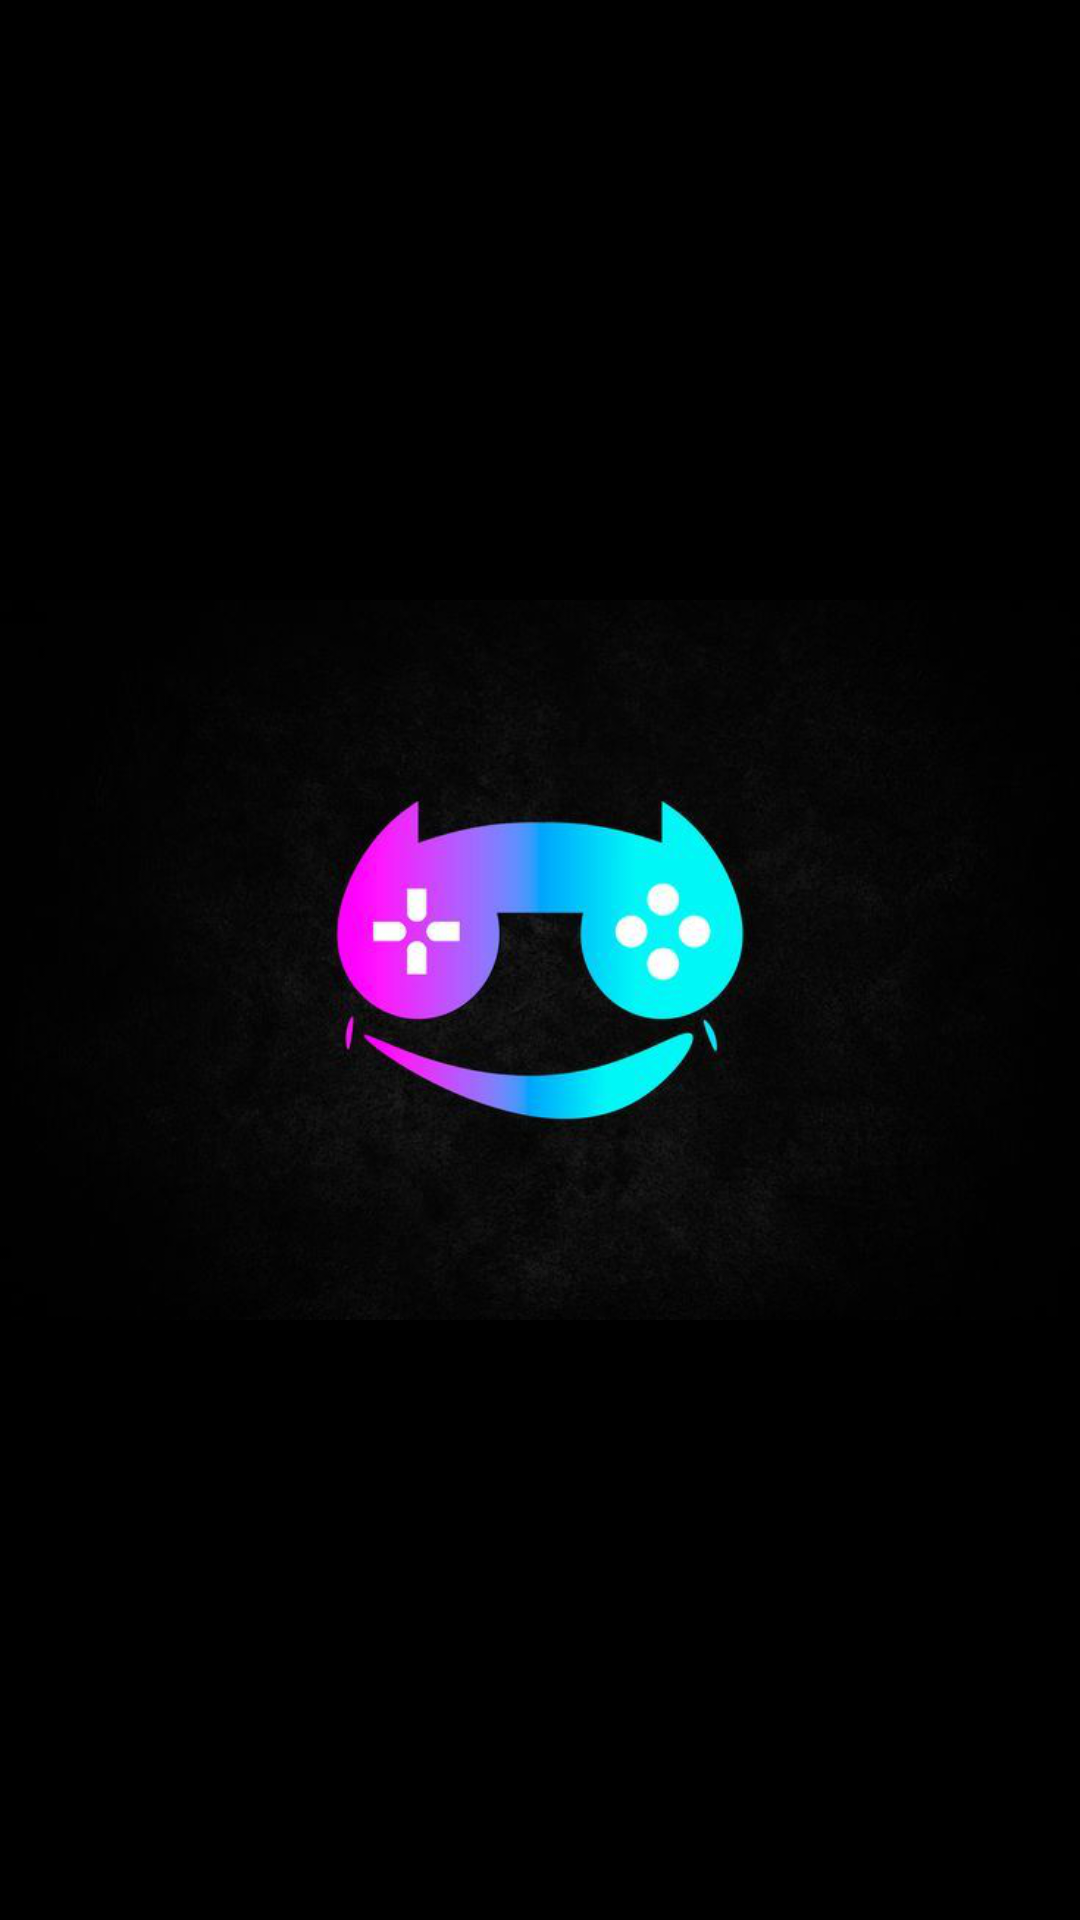

Layout XML and referenced resources for this Android screen:
<!-- AndroidManifest.xml: application theme Theme.GameDetall -->
<!-- res/layout/activity_splash.xml -->
<?xml version="1.0" encoding="utf-8"?>
<RelativeLayout xmlns:android="http://schemas.android.com/apk/res/android"
    android:layout_width="match_parent"
    android:layout_height="match_parent"
    android:background="@color/black">


    <ImageView
        android:id="@+id/logo"
        android:layout_width="wrap_content"
        android:layout_height="wrap_content"
        android:src="@drawable/logo"
    android:layout_centerInParent="true" />

</RelativeLayout>
<!-- resources referenced by this layout -->
<resources>
  <!-- drawable logo: png bitmap (drawable, 184403 bytes) -->
  <style name="Theme.GameDetall" parent="Theme.MaterialComponents.DayNight.DarkActionBar">
          
          <item name="colorPrimary">@color/purple_500</item>
          <item name="colorPrimaryVariant">@color/purple_700</item>
          <item name="colorOnPrimary">@color/white</item>
          
          <item name="colorSecondary">@color/teal_200</item>
          <item name="colorSecondaryVariant">@color/teal_700</item>
          <item name="colorOnSecondary">@color/black</item>
          
          <item name="android:statusBarColor">?attr/colorPrimaryVariant</item>
          
      </style>
  <!-- not gathered from this repository: default colours our renderer supplied (Android Studio template values) -->
  <color name="purple_500">#FF6200EE</color>
  <color name="purple_700">#FF3700B3</color>
  <color name="teal_200">#FF03DAC5</color>
  <color name="teal_700">#FF018786</color>
  <color name="black">#FF000000</color>
  <color name="white">#FFFFFFFF</color>
</resources>
